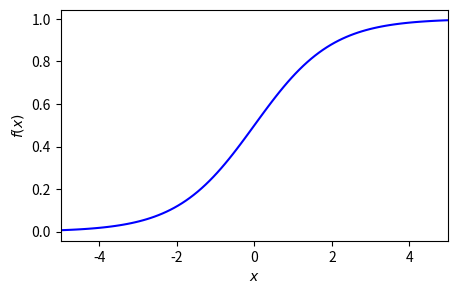

This chart was generated by the following Python code:


###############
# Authored by Weisheng Jiang
# Book 6  |  From Basic Arithmetic to Machine Learning
# Published and copyrighted by Tsinghua University Press
# Beijing, China, 2022
###############

import matplotlib.pyplot as plt
import numpy as np
from scipy.special import expit

x = np.linspace(-5, 5, 100)

f_x = expit(x)

# Plot the logistic function

fig, ax = plt.subplots(1, 1, figsize=(5, 3))
ax.plot(x, f_x, 'b-')
ax.set_xlabel('$x$')
ax.set_ylabel('$f(x)$')
ax.set_xlim(-5, 5)
plt.show()
